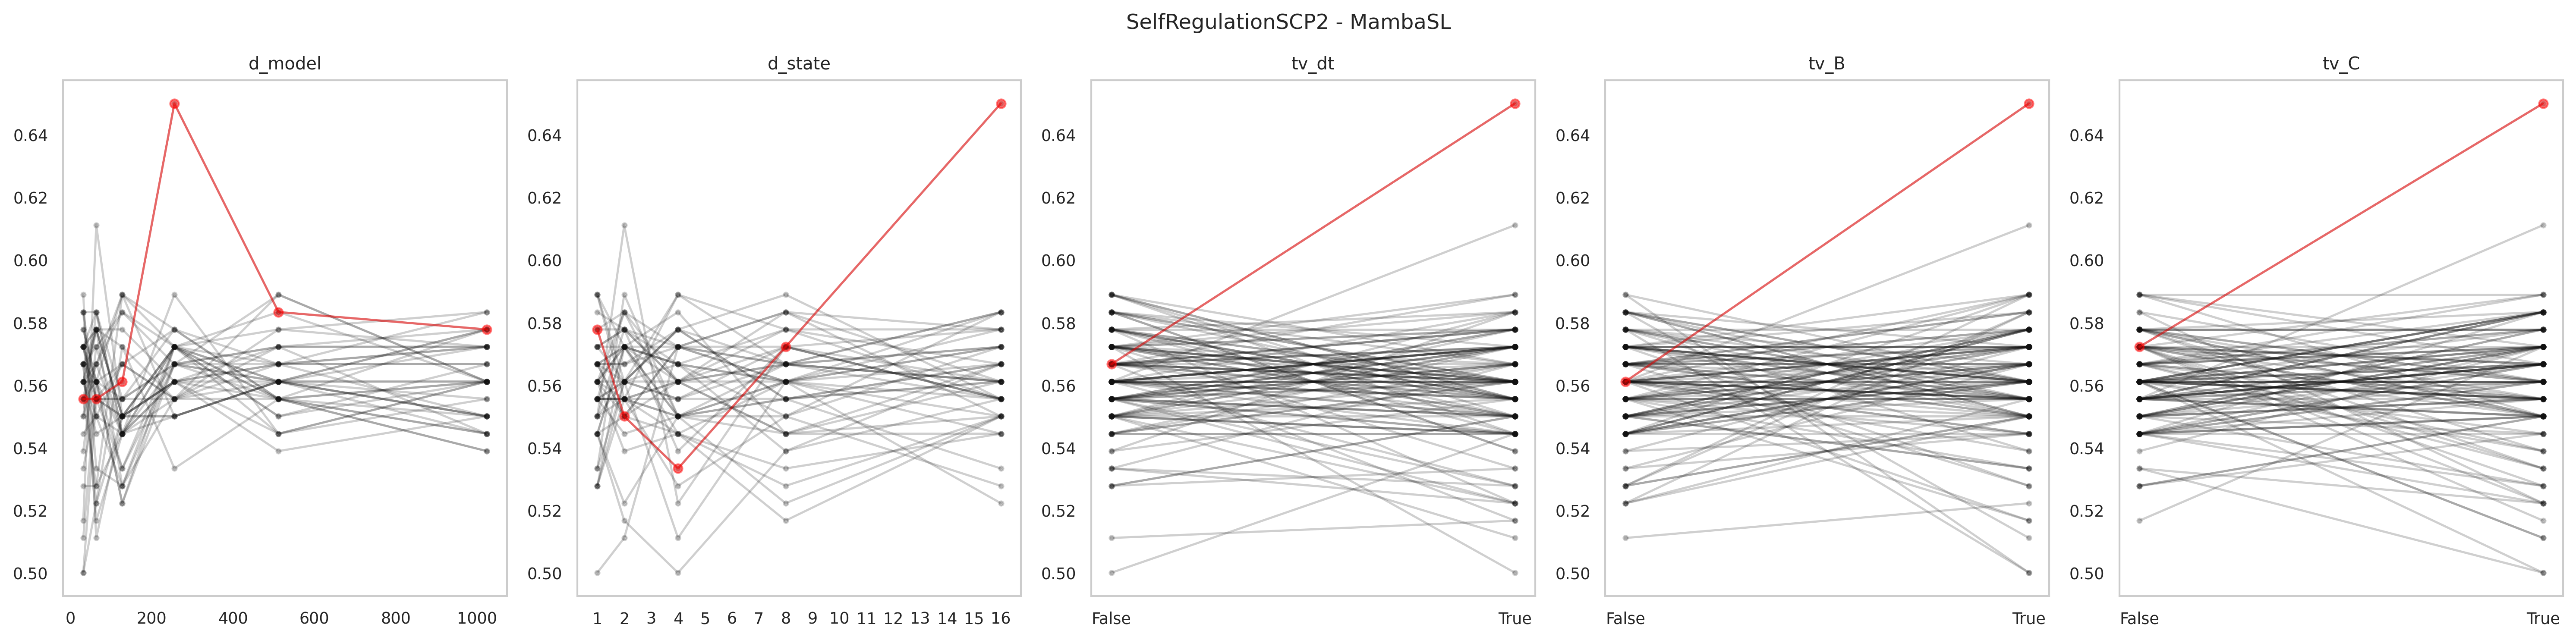

The file beside this chart, header and first rows:
data_name, model, seq_len, d_model, d_state, expand, d_conv, num_kernel, tv_dt, tv_B, tv_C, use_D, exp, acc, model_params, model_size (MB), ckpt
SelfRegulationSCP2, MambaSingleLayer, 1152, 1024, 16, 1, 4, 24, True, True, True, False, gating4proposed, 0.5778, 3516424, 32.95, classification_CLS_SelfRegulationSCP2_Ma…
SelfRegulationSCP2, MambaSingleLayer, 1152, 1024, 16, 1, 4, 24, True, True, False, False, gating4proposed, 0.5611, 3516424, 32.95, classification_CLS_SelfRegulationSCP2_Ma…
SelfRegulationSCP2, MambaSingleLayer, 1152, 1024, 16, 1, 4, 24, True, False, True, False, gating4proposed, 0.5778, 3516424, 32.95, classification_CLS_SelfRegulationSCP2_Ma…
SelfRegulationSCP2, MambaSingleLayer, 1152, 1024, 16, 1, 4, 24, True, False, False, False, gating4proposed, 0.55, 3516424, 32.95, classification_CLS_SelfRegulationSCP2_Ma…
SelfRegulationSCP2, MambaSingleLayer, 1152, 1024, 16, 1, 4, 24, False, True, True, False, gating4proposed, 0.55, 3450888, 32.7, classification_CLS_SelfRegulationSCP2_Ma…
SelfRegulationSCP2, MambaSingleLayer, 1152, 1024, 16, 1, 4, 24, False, True, False, False, gating4proposed, 0.5722, 3450888, 32.7, classification_CLS_SelfRegulationSCP2_Ma…
SelfRegulationSCP2, MambaSingleLayer, 1152, 1024, 16, 1, 4, 24, False, False, True, False, gating4proposed, 0.5667, 3450888, 32.7, classification_CLS_SelfRegulationSCP2_Ma…
SelfRegulationSCP2, MambaSingleLayer, 1152, 1024, 16, 1, 4, 24, False, False, False, False, gating4proposed, 0.5556, 3450888, 32.7, classification_CLS_SelfRegulationSCP2_Ma…
SelfRegulationSCP2, MambaSingleLayer, 1152, 1024, 8, 1, 4, 24, True, True, True, False, gating4proposed, 0.5722, 3491848, 32.86, classification_CLS_SelfRegulationSCP2_Ma…
SelfRegulationSCP2, MambaSingleLayer, 1152, 1024, 8, 1, 4, 24, True, True, False, False, gating4proposed, 0.5444, 3491848, 32.86, classification_CLS_SelfRegulationSCP2_Ma…
SelfRegulationSCP2, MambaSingleLayer, 1152, 1024, 8, 1, 4, 24, True, False, True, False, gating4proposed, 0.5833, 3491848, 32.86, classification_CLS_SelfRegulationSCP2_Ma…
SelfRegulationSCP2, MambaSingleLayer, 1152, 1024, 8, 1, 4, 24, True, False, False, False, gating4proposed, 0.5611, 3491848, 32.86, classification_CLS_SelfRegulationSCP2_Ma…
SelfRegulationSCP2, MambaSingleLayer, 1152, 1024, 8, 1, 4, 24, False, True, True, False, gating4proposed, 0.5444, 3426312, 32.61, classification_CLS_SelfRegulationSCP2_Ma…
SelfRegulationSCP2, MambaSingleLayer, 1152, 1024, 8, 1, 4, 24, False, True, False, False, gating4proposed, 0.55, 3426312, 32.61, classification_CLS_SelfRegulationSCP2_Ma…
SelfRegulationSCP2, MambaSingleLayer, 1152, 1024, 8, 1, 4, 24, False, False, True, False, gating4proposed, 0.5389, 3426312, 32.61, classification_CLS_SelfRegulationSCP2_Ma…
SelfRegulationSCP2, MambaSingleLayer, 1152, 1024, 8, 1, 4, 24, False, False, False, False, gating4proposed, 0.5778, 3426312, 32.61, classification_CLS_SelfRegulationSCP2_Ma…
SelfRegulationSCP2, MambaSingleLayer, 1152, 1024, 4, 1, 4, 24, True, True, True, False, gating4proposed, 0.5389, 3479560, 32.81, classification_CLS_SelfRegulationSCP2_Ma…
SelfRegulationSCP2, MambaSingleLayer, 1152, 1024, 4, 1, 4, 24, True, True, False, False, gating4proposed, 0.5611, 3479560, 32.81, classification_CLS_SelfRegulationSCP2_Ma…
SelfRegulationSCP2, MambaSingleLayer, 1152, 1024, 4, 1, 4, 24, True, False, True, False, gating4proposed, 0.5611, 3479560, 32.81, classification_CLS_SelfRegulationSCP2_Ma…
SelfRegulationSCP2, MambaSingleLayer, 1152, 1024, 4, 1, 4, 24, True, False, False, False, gating4proposed, 0.55, 3479560, 32.81, classification_CLS_SelfRegulationSCP2_Ma…
SelfRegulationSCP2, MambaSingleLayer, 1152, 1024, 4, 1, 4, 24, False, True, True, False, gating4proposed, 0.5833, 3414024, 32.56, classification_CLS_SelfRegulationSCP2_Ma…
SelfRegulationSCP2, MambaSingleLayer, 1152, 1024, 4, 1, 4, 24, False, True, False, False, gating4proposed, 0.5667, 3414024, 32.56, classification_CLS_SelfRegulationSCP2_Ma…
SelfRegulationSCP2, MambaSingleLayer, 1152, 1024, 4, 1, 4, 24, False, False, True, False, gating4proposed, 0.5667, 3414024, 32.56, classification_CLS_SelfRegulationSCP2_Ma…
SelfRegulationSCP2, MambaSingleLayer, 1152, 1024, 4, 1, 4, 24, False, False, False, False, gating4proposed, 0.5611, 3414024, 32.56, classification_CLS_SelfRegulationSCP2_Ma…
SelfRegulationSCP2, MambaSingleLayer, 1152, 1024, 2, 1, 4, 24, True, True, True, False, gating4proposed, 0.5778, 3473416, 32.79, classification_CLS_SelfRegulationSCP2_Ma…
SelfRegulationSCP2, MambaSingleLayer, 1152, 1024, 2, 1, 4, 24, True, True, False, False, gating4proposed, 0.5778, 3473416, 32.79, classification_CLS_SelfRegulationSCP2_Ma…
SelfRegulationSCP2, MambaSingleLayer, 1152, 1024, 2, 1, 4, 24, True, False, True, False, gating4proposed, 0.5611, 3473416, 32.79, classification_CLS_SelfRegulationSCP2_Ma…
SelfRegulationSCP2, MambaSingleLayer, 1152, 1024, 2, 1, 4, 24, True, False, False, False, gating4proposed, 0.5444, 3473416, 32.79, classification_CLS_SelfRegulationSCP2_Ma…
SelfRegulationSCP2, MambaSingleLayer, 1152, 1024, 2, 1, 4, 24, False, True, True, False, gating4proposed, 0.5722, 3407880, 32.54, classification_CLS_SelfRegulationSCP2_Ma…
SelfRegulationSCP2, MambaSingleLayer, 1152, 1024, 2, 1, 4, 24, False, True, False, False, gating4proposed, 0.5722, 3407880, 32.54, classification_CLS_SelfRegulationSCP2_Ma…
SelfRegulationSCP2, MambaSingleLayer, 1152, 1024, 2, 1, 4, 24, False, False, True, False, gating4proposed, 0.5722, 3407880, 32.54, classification_CLS_SelfRegulationSCP2_Ma…
SelfRegulationSCP2, MambaSingleLayer, 1152, 1024, 2, 1, 4, 24, False, False, False, False, gating4proposed, 0.55, 3407880, 32.54, classification_CLS_SelfRegulationSCP2_Ma…
SelfRegulationSCP2, MambaSingleLayer, 1152, 1024, 1, 1, 4, 24, True, True, True, False, gating4proposed, 0.5722, 3470344, 32.78, classification_CLS_SelfRegulationSCP2_Ma…
SelfRegulationSCP2, MambaSingleLayer, 1152, 1024, 1, 1, 4, 24, True, True, False, False, gating4proposed, 0.55, 3470344, 32.78, classification_CLS_SelfRegulationSCP2_Ma…
SelfRegulationSCP2, MambaSingleLayer, 1152, 1024, 1, 1, 4, 24, True, False, True, False, gating4proposed, 0.5611, 3470344, 32.78, classification_CLS_SelfRegulationSCP2_Ma…
SelfRegulationSCP2, MambaSingleLayer, 1152, 1024, 1, 1, 4, 24, True, False, False, False, gating4proposed, 0.5556, 3470344, 32.78, classification_CLS_SelfRegulationSCP2_Ma…
SelfRegulationSCP2, MambaSingleLayer, 1152, 1024, 1, 1, 4, 24, False, True, True, False, gating4proposed, 0.5611, 3404808, 32.53, classification_CLS_SelfRegulationSCP2_Ma…
SelfRegulationSCP2, MambaSingleLayer, 1152, 1024, 1, 1, 4, 24, False, True, False, False, gating4proposed, 0.5611, 3404808, 32.53, classification_CLS_SelfRegulationSCP2_Ma…
SelfRegulationSCP2, MambaSingleLayer, 1152, 1024, 1, 1, 4, 24, False, False, True, False, gating4proposed, 0.5444, 3404808, 32.53, classification_CLS_SelfRegulationSCP2_Ma…
SelfRegulationSCP2, MambaSingleLayer, 1152, 1024, 1, 1, 4, 24, False, False, False, False, gating4proposed, 0.5611, 3404808, 32.53, classification_CLS_SelfRegulationSCP2_Ma…
SelfRegulationSCP2, MambaSingleLayer, 1152, 512, 16, 1, 4, 24, True, True, True, False, gating4proposed, 0.5833, 939016, 13.35, classification_CLS_SelfRegulationSCP2_Ma…
SelfRegulationSCP2, MambaSingleLayer, 1152, 512, 16, 1, 4, 24, True, True, False, False, gating4proposed, 0.5556, 939016, 13.35, classification_CLS_SelfRegulationSCP2_Ma…
SelfRegulationSCP2, MambaSingleLayer, 1152, 512, 16, 1, 4, 24, True, False, True, False, gating4proposed, 0.5722, 939016, 13.35, classification_CLS_SelfRegulationSCP2_Ma…
SelfRegulationSCP2, MambaSingleLayer, 1152, 512, 16, 1, 4, 24, True, False, False, False, gating4proposed, 0.5667, 939016, 13.35, classification_CLS_SelfRegulationSCP2_Ma…
SelfRegulationSCP2, MambaSingleLayer, 1152, 512, 16, 1, 4, 24, False, True, True, False, gating4proposed, 0.5611, 922632, 13.29, classification_CLS_SelfRegulationSCP2_Ma…
SelfRegulationSCP2, MambaSingleLayer, 1152, 512, 16, 1, 4, 24, False, True, False, False, gating4proposed, 0.5778, 922632, 13.29, classification_CLS_SelfRegulationSCP2_Ma…
SelfRegulationSCP2, MambaSingleLayer, 1152, 512, 16, 1, 4, 24, False, False, True, False, gating4proposed, 0.5667, 922632, 13.29, classification_CLS_SelfRegulationSCP2_Ma…
SelfRegulationSCP2, MambaSingleLayer, 1152, 512, 16, 1, 4, 24, False, False, False, False, gating4proposed, 0.5444, 922632, 13.29, classification_CLS_SelfRegulationSCP2_Ma…
SelfRegulationSCP2, MambaSingleLayer, 1152, 512, 8, 1, 4, 24, True, True, True, False, gating4proposed, 0.5667, 926728, 13.31, classification_CLS_SelfRegulationSCP2_Ma…
SelfRegulationSCP2, MambaSingleLayer, 1152, 512, 8, 1, 4, 24, True, True, False, False, gating4proposed, 0.5611, 926728, 13.31, classification_CLS_SelfRegulationSCP2_Ma…
SelfRegulationSCP2, MambaSingleLayer, 1152, 512, 8, 1, 4, 24, True, False, True, False, gating4proposed, 0.5667, 926728, 13.31, classification_CLS_SelfRegulationSCP2_Ma…
SelfRegulationSCP2, MambaSingleLayer, 1152, 512, 8, 1, 4, 24, True, False, False, False, gating4proposed, 0.5444, 926728, 13.31, classification_CLS_SelfRegulationSCP2_Ma…
SelfRegulationSCP2, MambaSingleLayer, 1152, 512, 8, 1, 4, 24, False, True, True, False, gating4proposed, 0.5556, 910344, 13.24, classification_CLS_SelfRegulationSCP2_Ma…
SelfRegulationSCP2, MambaSingleLayer, 1152, 512, 8, 1, 4, 24, False, True, False, False, gating4proposed, 0.5611, 910344, 13.24, classification_CLS_SelfRegulationSCP2_Ma…
SelfRegulationSCP2, MambaSingleLayer, 1152, 512, 8, 1, 4, 24, False, False, True, False, gating4proposed, 0.5556, 910344, 13.24, classification_CLS_SelfRegulationSCP2_Ma…
SelfRegulationSCP2, MambaSingleLayer, 1152, 512, 8, 1, 4, 24, False, False, False, False, gating4proposed, 0.5611, 910344, 13.24, classification_CLS_SelfRegulationSCP2_Ma…
SelfRegulationSCP2, MambaSingleLayer, 1152, 512, 4, 1, 4, 24, True, True, True, False, gating4proposed, 0.5556, 920584, 13.28, classification_CLS_SelfRegulationSCP2_Ma…
SelfRegulationSCP2, MambaSingleLayer, 1152, 512, 4, 1, 4, 24, True, True, False, False, gating4proposed, 0.55, 920584, 13.28, classification_CLS_SelfRegulationSCP2_Ma…
SelfRegulationSCP2, MambaSingleLayer, 1152, 512, 4, 1, 4, 24, True, False, True, False, gating4proposed, 0.5611, 920584, 13.28, classification_CLS_SelfRegulationSCP2_Ma…
SelfRegulationSCP2, MambaSingleLayer, 1152, 512, 4, 1, 4, 24, True, False, False, False, gating4proposed, 0.5611, 920584, 13.28, classification_CLS_SelfRegulationSCP2_Ma…
... 180 more rows
